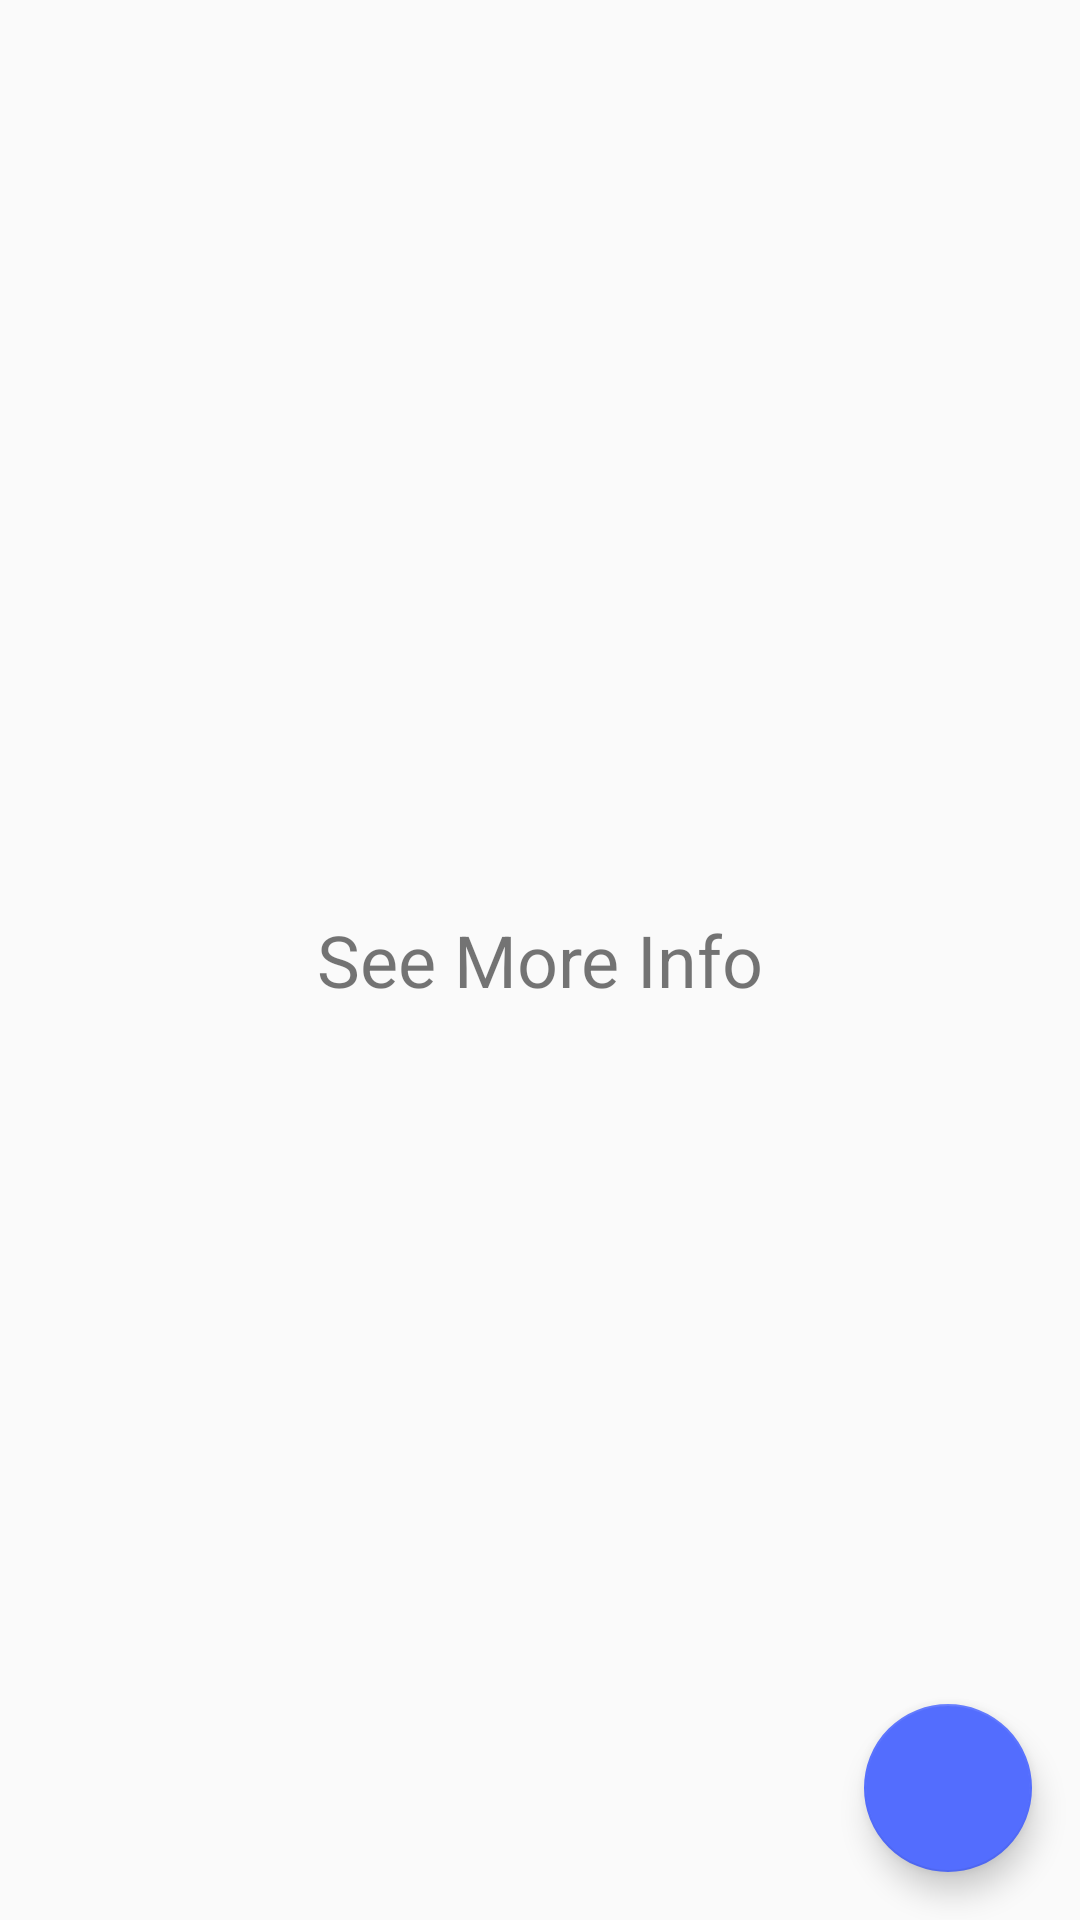

This screen was rendered from an Android layout file. Write that file and the resources it references.
<!-- AndroidManifest.xml: application theme AppTheme -->
<!-- res/layout/fragment_info.xml -->
<FrameLayout xmlns:android="http://schemas.android.com/apk/res/android"
    xmlns:app="http://schemas.android.com/apk/res-auto"
    xmlns:tools="http://schemas.android.com/tools"
    android:layout_width="match_parent"
    android:layout_height="match_parent"
    tools:context=".Fragments.InfoFragment">

    <TextView
        android:layout_width="match_parent"
        android:layout_height="match_parent"
        android:gravity="center"
        android:text="@string/see_more_info"
        android:textSize="24dp" />

    <android.support.design.widget.FloatingActionButton
        android:id="@+id/fabMoreInfo"
        android:layout_width="wrap_content"
        android:layout_height="wrap_content"
        android:layout_gravity="bottom|end"
        android:layout_marginBottom="16dp"
        android:layout_marginEnd="16dp"
        android:clickable="true"
        android:focusable="true"
        android:src="@drawable/ic_more_info"
        app:fabSize="normal" />

</FrameLayout>
<!-- resources referenced by this layout -->
<resources>
  <string name="see_more_info">See More Info</string>
  <style name="AppTheme" parent="Theme.AppCompat.Light.NoActionBar">
          
          <item name="colorPrimary">@color/colorPrimary</item>
          <item name="colorPrimaryDark">@color/colorPrimaryDark</item>
          <item name="colorAccent">@color/colorAccent</item>
  
          
          
          <item name="android:windowDrawsSystemBarBackgrounds">true</item>
          <item name="android:statusBarColor">@android:color/transparent</item>
      </style>
  <color name="colorPrimary">#FF5722</color>
  <color name="colorPrimaryDark">#E64A19</color>
  <color name="colorAccent">#536DFE</color>
</resources>
